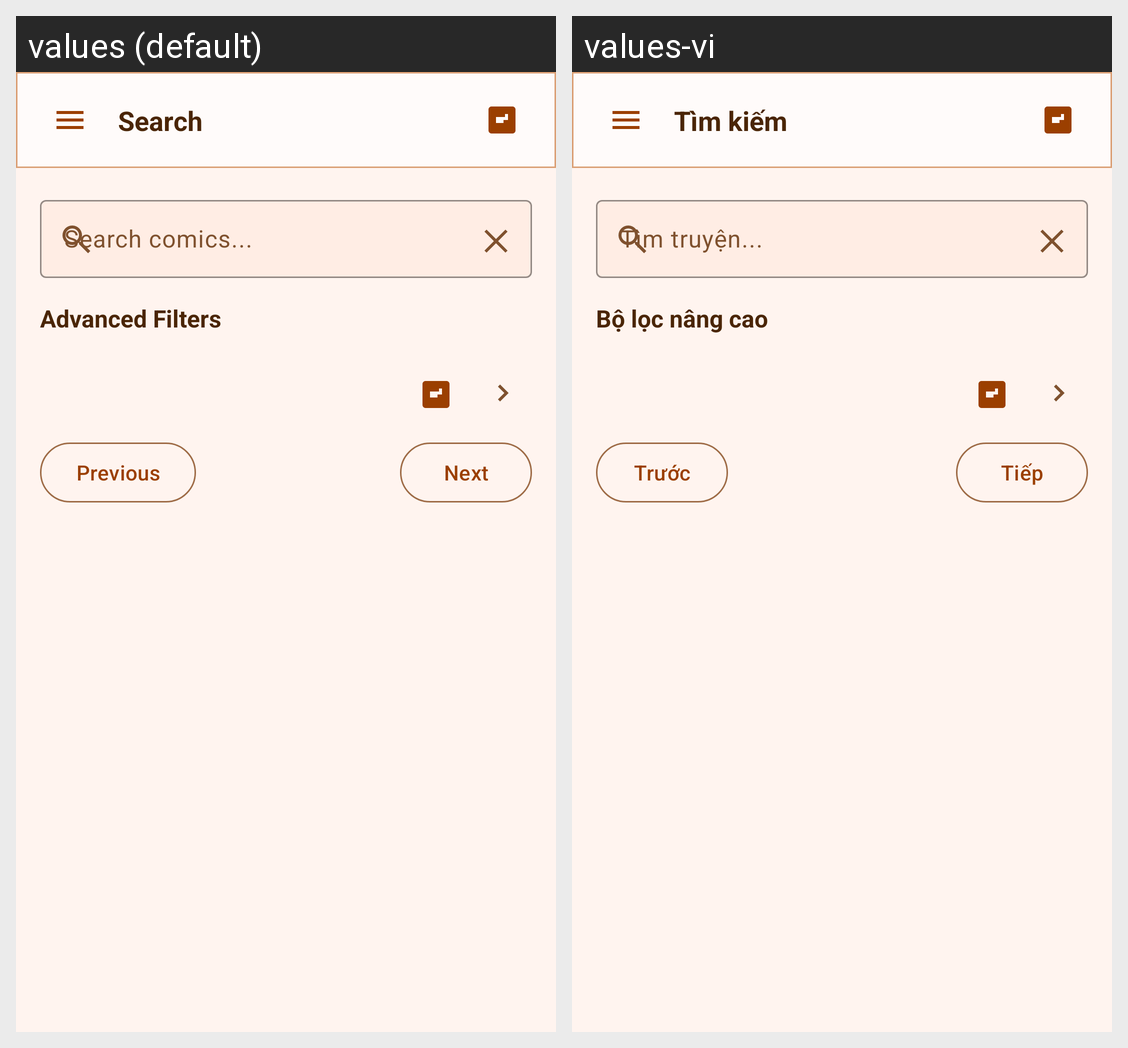

Strings drawn on this Android screen and how each of the app's shown locales translates them:
Android screen res/layout/fragment_search.xml rendered under 2 locales, left to right: values (default), values-vi. Device: Nexus 5 (rendered at 1080×1920; each locale shown at half size, 540×960, under a caption strip naming it); theme Theme.ComicReader.
Strings drawn on this screen, with the default value and each locale's value (text and hints the layout hard-codes, and strings that could not be matched under every locale, appear in the picture but are not listed):

nav_search
  values: Search
  values-vi: Tìm kiếm

search_hint
  values: Search comics...
  values-vi: Tìm truyện...

search_advanced_filters
  values: Advanced Filters
  values-vi: Bộ lọc nâng cao

reader_previous
  values: Previous
  values-vi: Trước

reader_next
  values: Next
  values-vi: Tiếp
